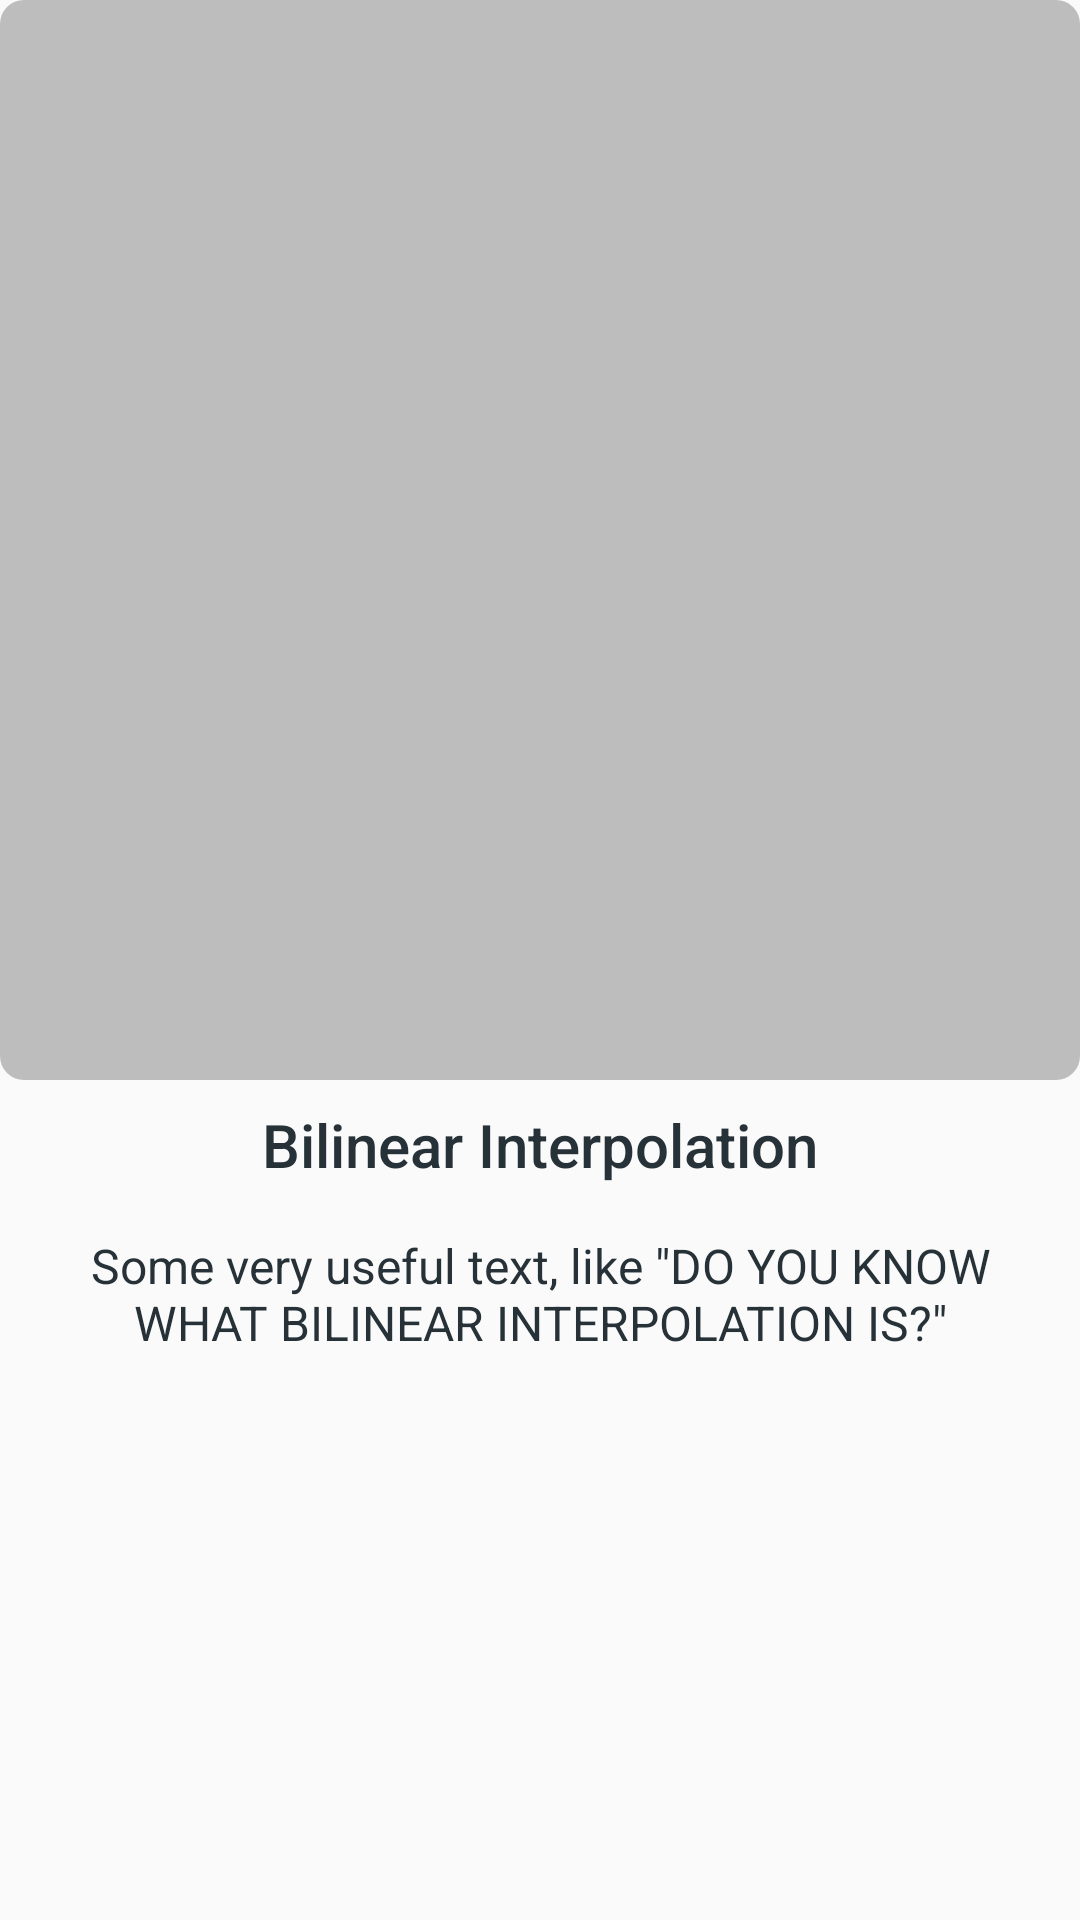

Produce the Android XML layout that renders to this screen, including the resource entries it uses.
<!-- AndroidManifest.xml: application theme AppTheme -->
<!-- res/layout/tutorial_page.xml -->
<?xml version="1.0" encoding="utf-8"?>
<LinearLayout xmlns:android="http://schemas.android.com/apk/res/android"
    xmlns:app="http://schemas.android.com/apk/res-auto"
    android:orientation="vertical" android:layout_width="match_parent"
    android:layout_height="match_parent">

    <ImageView
        android:id="@+id/tutotialImage"
        android:layout_width="360dp"
        android:layout_height="360dp"
        app:srcCompat="@drawable/full_round_rect_bg_dark" />

    <TextView
        android:id="@+id/tutotialTitle"
        android:layout_width="match_parent"
        android:layout_height="wrap_content"
        android:gravity="center"
        android:padding="8dp"
        android:text="Bilinear Interpolation"
        android:textAppearance="@style/TextAppearance.AppCompat.Title"
        android:textColor="@color/colorTutorialText" />

    <TextView
        android:id="@+id/tutorialText"
        android:layout_width="match_parent"
        android:layout_height="match_parent"
        android:gravity="center_horizontal"
        android:padding="8dp"
        android:text='Some very useful text, like "DO YOU KNOW WHAT BILINEAR INTERPOLATION IS?"'
        android:textAppearance="@style/TextAppearance.AppCompat.Subhead"
        android:textColor="@color/colorTutorialText" />
</LinearLayout>
<!-- resources referenced by this layout -->
<resources>
  <color name="colorTutorialText">#263238</color>
  <!-- drawable full_round_rect_bg_dark (drawable-v19) -->
  <?xml version="1.0" encoding="utf-8"?>
  <shape android:shape="rectangle" xmlns:android="http://schemas.android.com/apk/res/android">
      <corners android:radius="8dp"/>
      <solid android:color="@color/colorPrimaryDark"/>
  </shape>
  <style name="AppTheme" parent="Theme.AppCompat.Light.NoActionBar">
          
          <item name="colorPrimary">@color/colorPrimary</item>
          <item name="colorPrimaryDark">@color/colorPrimaryDark</item>
          <item name="colorAccent">@color/colorAccent</item>
      </style>
  <color name="colorPrimaryDark">#263238</color>
  <color name="colorPrimary">#546e7a</color>
  <color name="colorAccent">#0ada60</color>
</resources>
